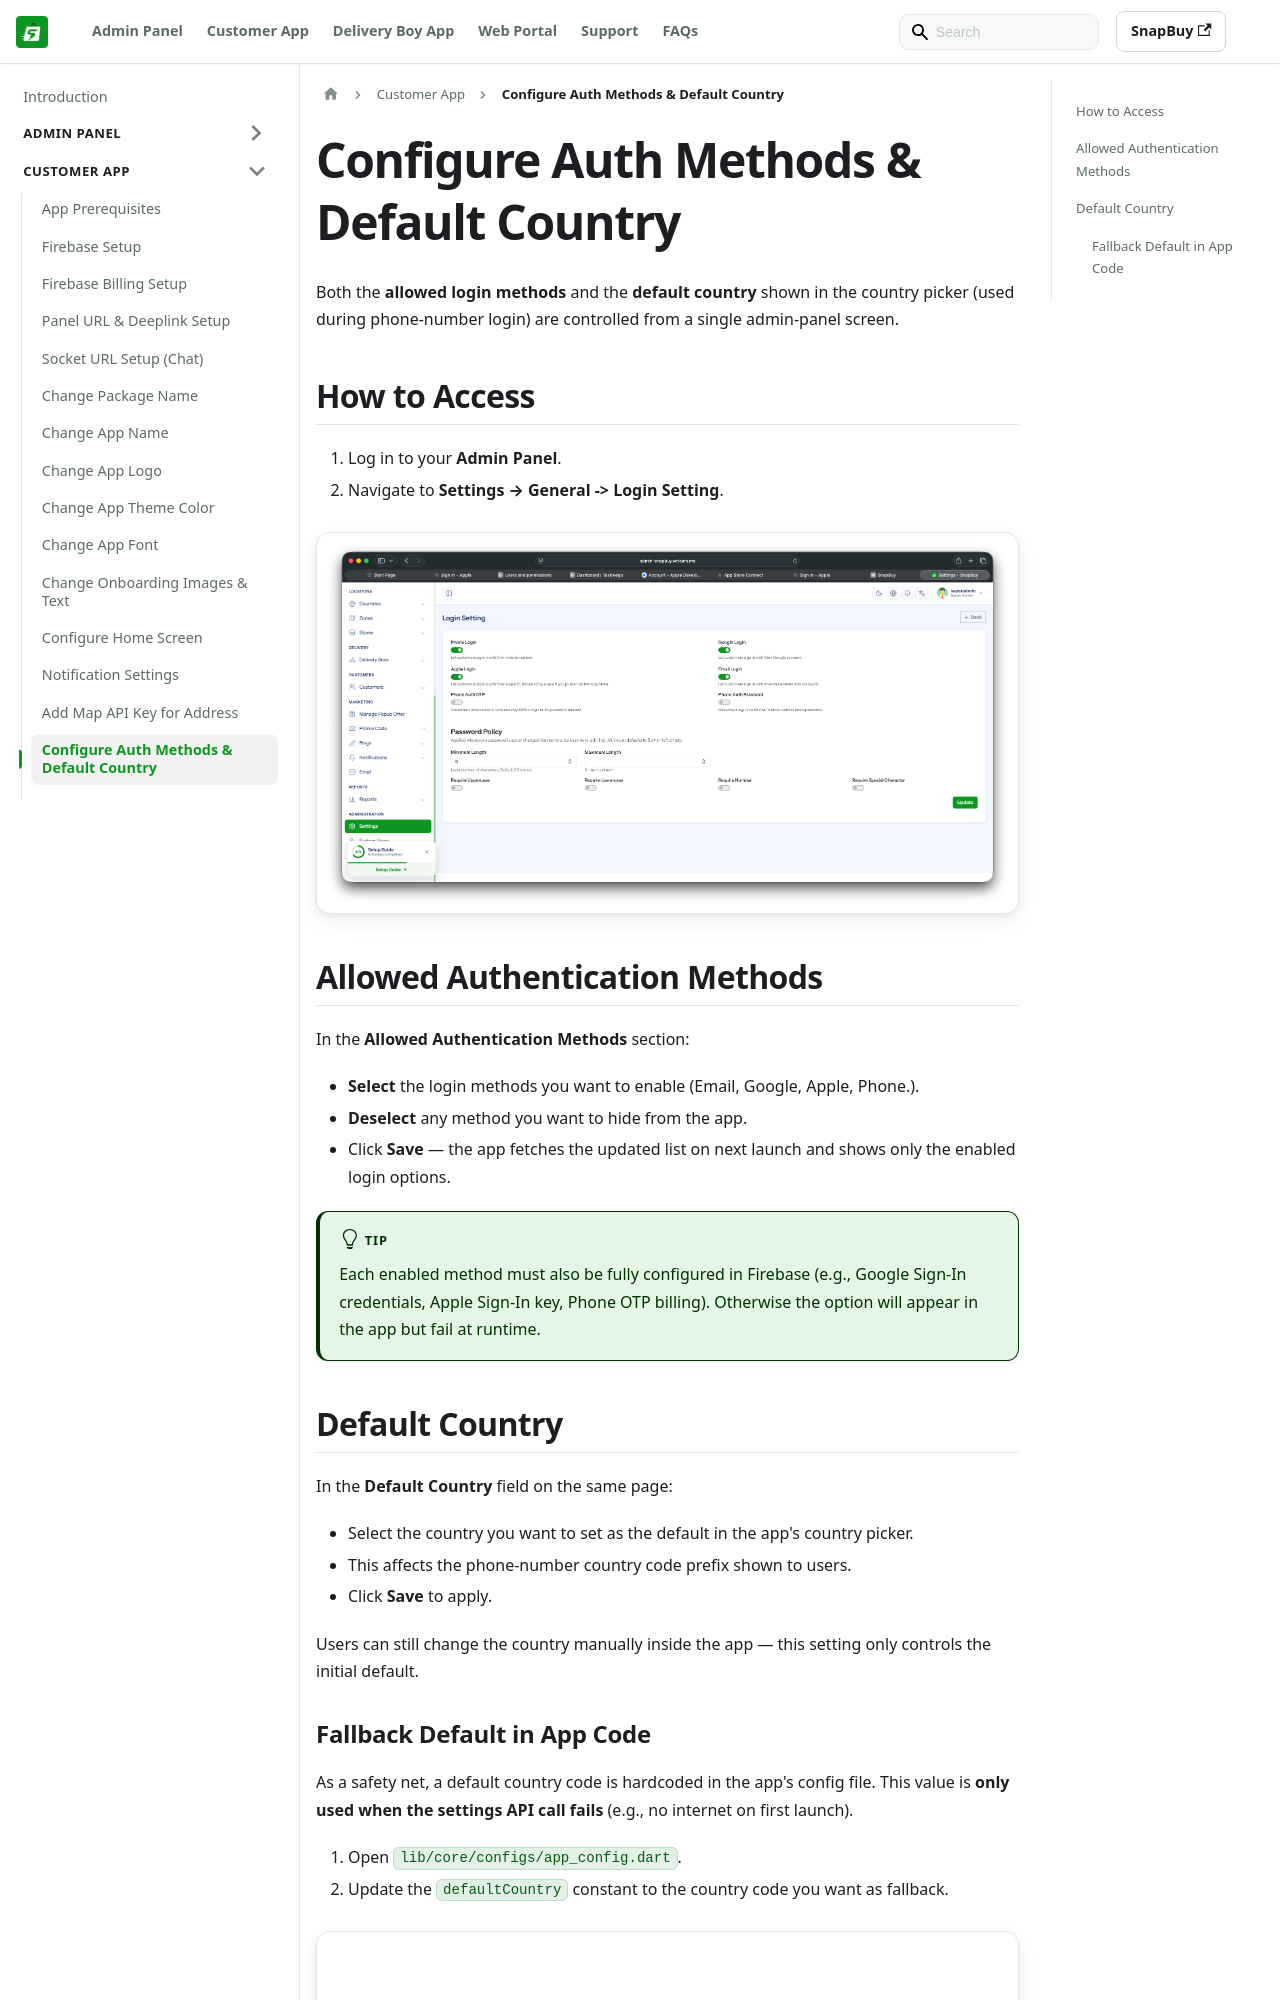

repository: WRTeam-in/snapbuy-doc · page: docs/app-customer/auth-methods/index.html · generator: docusaurus

---
id: auth-methods
title: Configure Auth Methods & Default Country
sidebar_position: 5
---

# Configure Auth Methods & Default Country

Both the **allowed login methods** and the **default country** shown in the country picker (used during phone-number login) are controlled from a single admin-panel screen.

## How to Access

1. Log in to your **Admin Panel**.
2. Navigate to **Settings → General -> Login Setting**.

![System Configure Page](/images/app/customer/appConfig.png)

## Allowed Authentication Methods

In the **Allowed Authentication Methods** section:

- **Select** the login methods you want to enable (Email, Google, Apple, Phone.).
- **Deselect** any method you want to hide from the app.
- Click **Save** — the app fetches the updated list on next launch and shows only the enabled login options.

:::tip
Each enabled method must also be fully configured in Firebase (e.g., Google Sign-In credentials, Apple Sign-In key, Phone OTP billing). Otherwise the option will appear in the app but fail at runtime.
:::

## Default Country

In the **Default Country** field on the same page:

- Select the country you want to set as the default in the app's country picker.
- This affects the phone-number country code prefix shown to  users.
- Click **Save** to apply.

Users can still change the country manually inside the app — this setting only controls the initial default.
